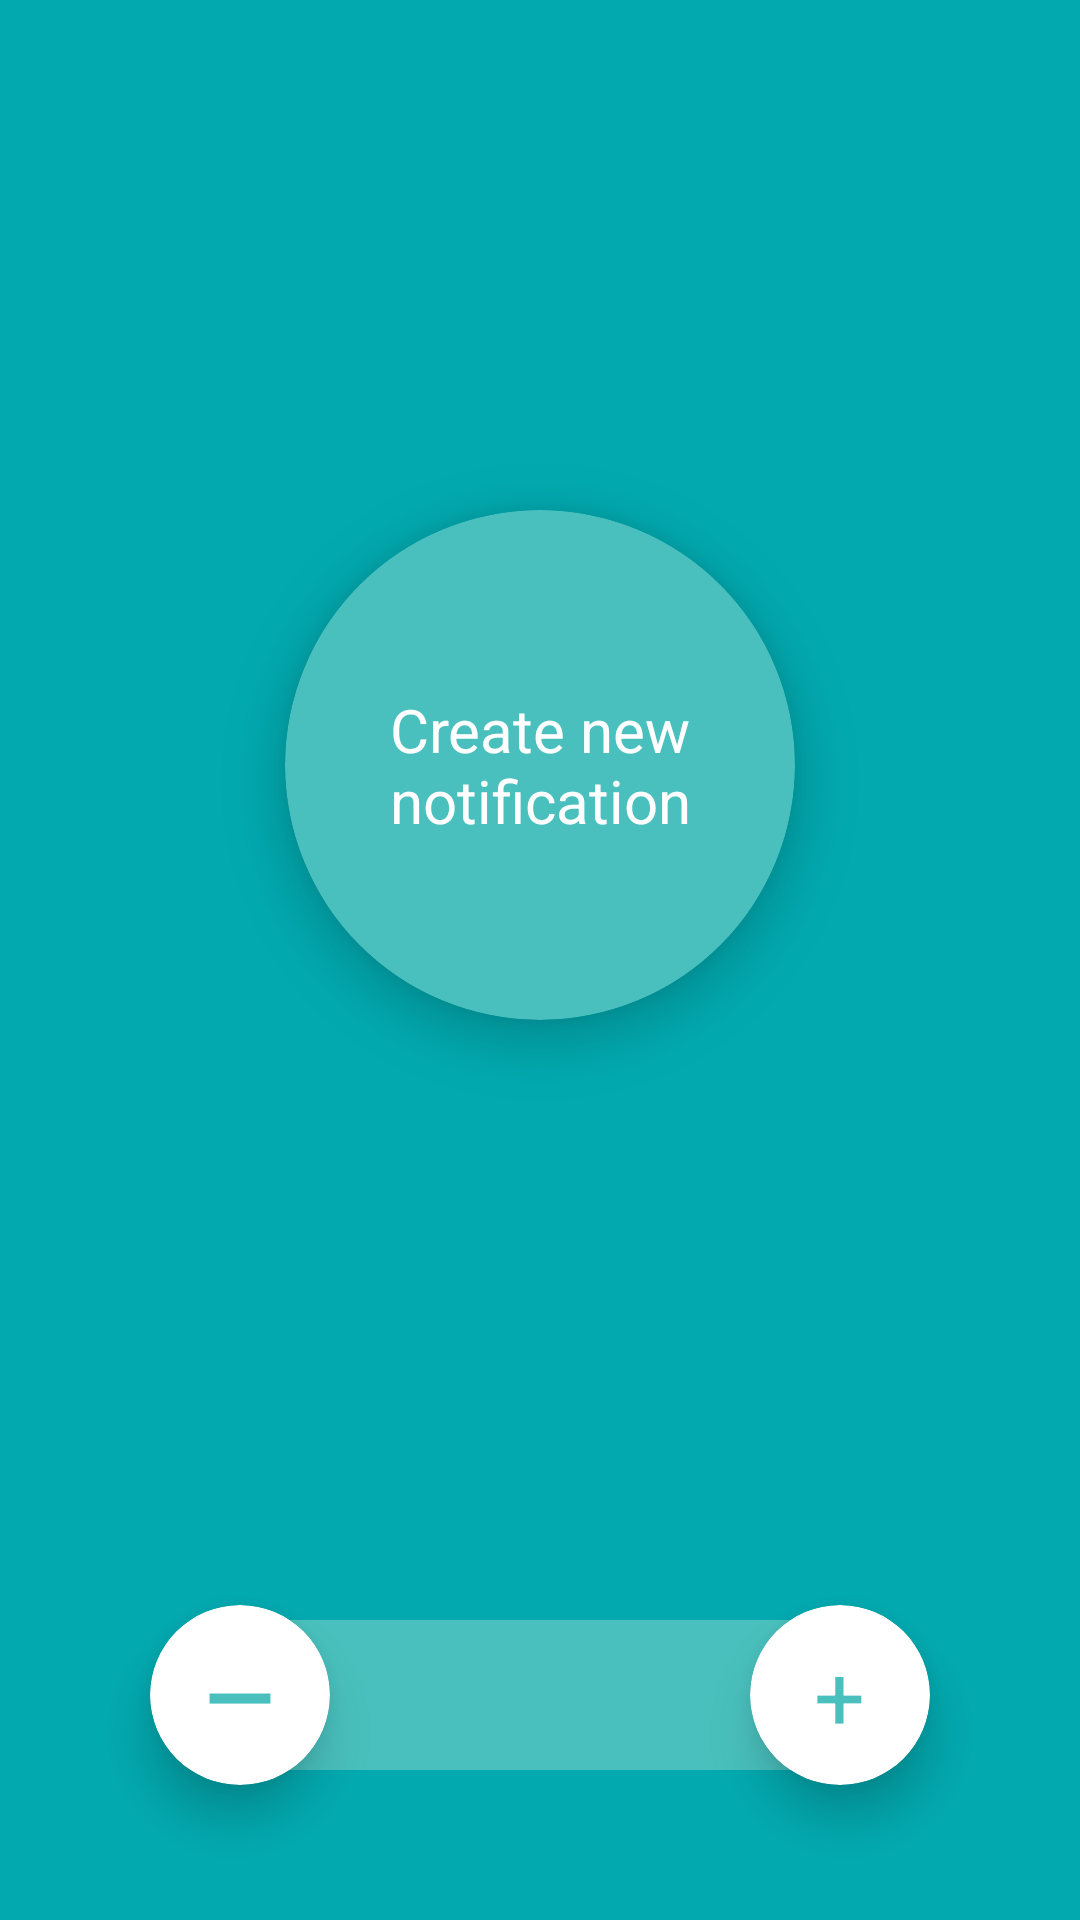

This screen was rendered from an Android layout file. Write that file and the resources it references.
<!-- AndroidManifest.xml: application theme Theme.TestingAppForPreCoding -->
<!-- res/layout/activity_main.xml -->
<?xml version="1.0" encoding="utf-8"?>
<androidx.constraintlayout.widget.ConstraintLayout xmlns:android="http://schemas.android.com/apk/res/android"
    xmlns:app="http://schemas.android.com/apk/res-auto"
    xmlns:tools="http://schemas.android.com/tools"
    android:layout_width="match_parent"
    android:layout_height="match_parent"
    android:background="@color/background"
    tools:context=".MainActivity">

    <androidx.cardview.widget.CardView
        android:id="@+id/create_notification"
        android:layout_width="@dimen/card_notification_size"
        android:layout_height="@dimen/card_notification_size"
        android:layout_marginTop="@dimen/card_notification_size"
        android:clickable="true"
        android:focusable="true"
        android:onClick="createNotification"
        app:cardBackgroundColor="@color/button"
        app:cardCornerRadius="@dimen/corner_radius"
        app:cardElevation="@dimen/elevation"
        app:layout_constraintEnd_toEndOf="parent"
        app:layout_constraintStart_toStartOf="parent"
        app:layout_constraintTop_toTopOf="parent">

        <TextView
            android:layout_width="wrap_content"
            android:layout_height="wrap_content"
            android:layout_gravity="center"
            android:layout_marginHorizontal="20dp"
            android:text="@string/create_notification"
            android:textAlignment="center"
            android:textColor="@color/white"
            android:textSize="@dimen/txt" />

    </androidx.cardview.widget.CardView>

    <androidx.cardview.widget.CardView
        android:id="@+id/cardView"
        android:layout_width="match_parent"
        android:layout_height="@dimen/margin"
        android:layout_margin="@dimen/margin"
        app:cardBackgroundColor="@color/button"
        app:cardCornerRadius="@dimen/corner_radius"
        app:cardElevation="@dimen/zero"
        app:layout_constraintBottom_toBottomOf="parent"
        app:layout_constraintEnd_toEndOf="parent"
        app:layout_constraintStart_toStartOf="parent">

        <TextView
            android:id="@+id/txt_number"
            android:layout_width="match_parent"
            android:layout_height="wrap_content"
            android:layout_gravity="center"
            android:layout_marginHorizontal="@dimen/card_button_size"
            android:textAlignment="center"
            android:textColor="@color/white"
            android:textSize="@dimen/txt" />

    </androidx.cardview.widget.CardView>

    <androidx.cardview.widget.CardView
        android:id="@+id/minus"
        android:layout_width="@dimen/card_button_size"
        android:layout_height="@dimen/card_button_size"
        android:layout_marginStart="@dimen/margin"
        android:clickable="true"
        android:focusable="true"
        android:onClick="minus"
        app:cardBackgroundColor="@color/white"
        app:cardCornerRadius="@dimen/corner_radius"
        app:cardElevation="@dimen/elevation"
        app:layout_constraintBottom_toBottomOf="@+id/cardView"
        app:layout_constraintStart_toStartOf="parent"
        app:layout_constraintTop_toTopOf="@+id/cardView">

        <TextView
            android:layout_width="wrap_content"
            android:layout_height="wrap_content"
            android:layout_gravity="center"
            android:text="@string/minus"
            android:textAlignment="center"
            android:textColor="@color/button"
            android:textSize="@dimen/txt_button"
            android:textStyle="bold" />

    </androidx.cardview.widget.CardView>

    <androidx.cardview.widget.CardView
        android:id="@+id/plus"
        android:layout_width="@dimen/card_button_size"
        android:layout_height="@dimen/card_button_size"
        android:layout_marginEnd="@dimen/margin"
        android:clickable="true"
        android:focusable="true"
        android:onClick="plus"
        app:cardBackgroundColor="@color/white"
        app:cardCornerRadius="@dimen/corner_radius"
        app:cardElevation="@dimen/elevation"
        app:layout_constraintBottom_toBottomOf="@+id/cardView"
        app:layout_constraintEnd_toEndOf="parent"
        app:layout_constraintTop_toTopOf="@+id/cardView">

        <TextView
            android:layout_width="wrap_content"
            android:layout_height="wrap_content"
            android:layout_gravity="center"
            android:text="@string/plus"
            android:textAlignment="center"
            android:textColor="@color/button"
            android:textSize="@dimen/txt_button" />

    </androidx.cardview.widget.CardView>

</androidx.constraintlayout.widget.ConstraintLayout>
<!-- resources referenced by this layout -->
<resources>
  <color name="background">#02AAB0</color>
  <color name="button">#49C0BD</color>
  <color name="white">#FFFFFFFF</color>
  <dimen name="card_button_size">60dp</dimen>
  <dimen name="card_notification_size">170dp</dimen>
  <dimen name="corner_radius">90dp</dimen>
  <dimen name="elevation">10dp</dimen>
  <dimen name="margin">50dp</dimen>
  <dimen name="txt">20sp</dimen>
  <dimen name="txt_button">30sp</dimen>
  <dimen name="zero">0dp</dimen>
  <string name="create_notification">Create new notification</string>
  <string name="minus">—</string>
  <string name="plus">+</string>
  <style name="Theme.TestingAppForPreCoding" parent="Theme.MaterialComponents.DayNight.DarkActionBar">
          
          <item name="colorPrimary">@color/purple_500</item>
          <item name="colorPrimaryVariant">@color/purple_700</item>
          <item name="colorOnPrimary">@color/white</item>
          
          <item name="colorSecondary">@color/teal_200</item>
          <item name="colorSecondaryVariant">@color/teal_700</item>
          <item name="colorOnSecondary">@color/black</item>
          
          <item name="android:statusBarColor" tools:targetApi="l">?attr/colorPrimaryVariant</item>
          
      </style>
  <color name="purple_500">#FF6200EE</color>
  <color name="purple_700">#FF3700B3</color>
  <color name="teal_200">#FF03DAC5</color>
  <color name="teal_700">#FF018786</color>
  <color name="black">#FF000000</color>
</resources>
